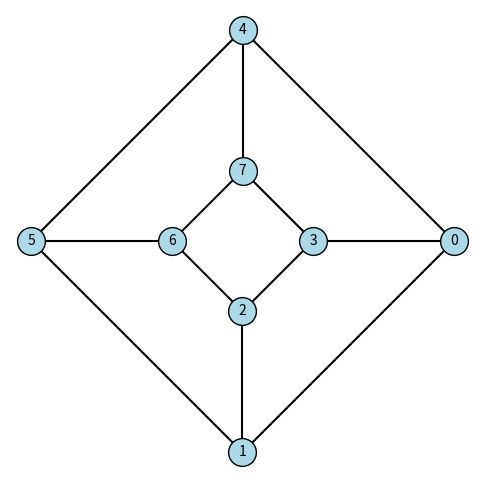
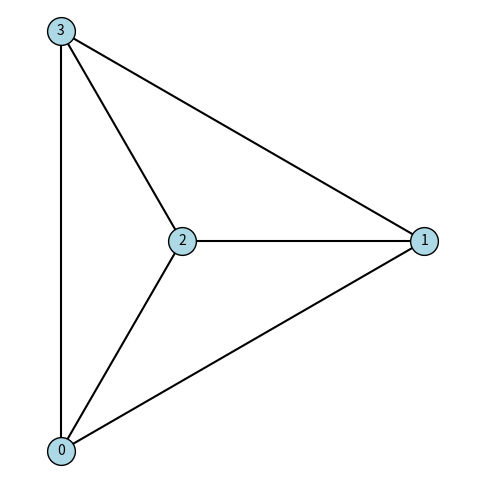
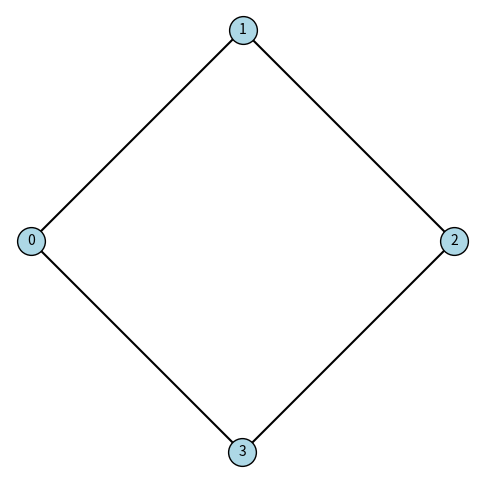
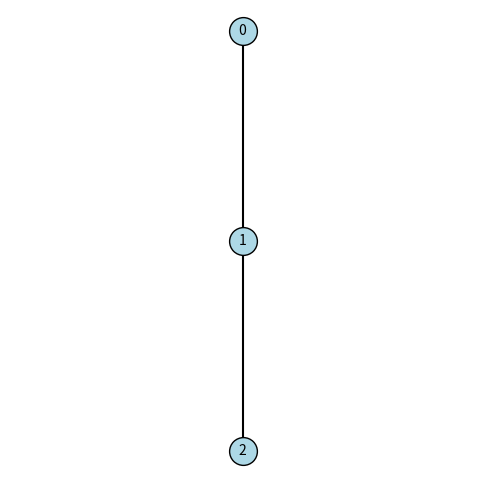

These charts were generated, in order, by the following Python code:
import numpy as np
import matplotlib

matplotlib.use("Agg")
import matplotlib.pyplot as plt


def find_cycle(adj):
    # ищем любой цикл в графе обычным DFS
    par = {}

    def dfs(v, p):
        par[v] = p
        for w in adj[v]:
            if w == p:
                continue
            if w in par:
                # наткнулись на уже посещенную - цикл
                cyc = [v]
                x = v
                while x != w:
                    x = par[x]
                    cyc.append(x)
                return cyc
            r = dfs(w, v)
            if r is not None:
                return r
        return None

    start = next(iter(adj))
    return dfs(start, None)


def planar_faces(adj):
    # гамма-алгоритм (Демукрон-Мальгранж-Пуаза)
    cyc = find_cycle(adj)
    if cyc is None:
        return None

    faces = [cyc[:], cyc[:]]  # цикл делит плоскость на 2 грани
    emb_v = set(cyc)
    emb_e = set()
    for i in range(len(cyc)):
        emb_e.add(frozenset((cyc[i], cyc[(i + 1) % len(cyc)])))

    all_e = set()
    for a in adj:
        for b in adj[a]:
            all_e.add(frozenset((a, b)))

    while emb_e != all_e:
        # строим еще не уложенные сегменты
        segs = []

        # 1) отдельные ребра между уже уложенными вершинами
        for e in all_e - emb_e:
            a, b = tuple(e)
            if a in emb_v and b in emb_v:
                segs.append(({a, b}, set()))

        # 2) целые компоненты из неуложенных вершин
        seen = set()
        for s in adj:
            if s in emb_v or s in seen:
                continue
            comp = set()
            stack = [s]
            while stack:
                x = stack.pop()
                if x in comp:
                    continue
                comp.add(x)
                for y in adj[x]:
                    if y not in emb_v and y not in comp:
                        stack.append(y)
            seen |= comp
            contacts = set()
            for x in comp:
                for y in adj[x]:
                    if y in emb_v:
                        contacts.add(y)
            segs.append((contacts, comp))

        # ищем сегмент с наименьшим числом подходящих граней
        best = None
        for c, comp in segs:
            ok = []
            for i in range(len(faces)):
                if c <= set(faces[i]):
                    ok.append(i)
            if len(ok) == 0:
                return None  # некуда класть - граф не планарен
            if best is None or len(ok) < len(best[2]):
                best = (c, comp, ok)
            if len(ok) == 1:
                break

        contacts, comp, ok = best
        fi = ok[0]

        # строим путь внутри сегмента между двумя контактами
        a = next(iter(contacts))
        if len(comp) == 0:
            b = next(iter(contacts - {a}))
            path = [a, b]
        else:
            path = None
            queue = []
            for x in adj[a]:
                if x in comp:
                    queue.append([a, x])
            while queue and path is None:
                cur = queue.pop(0)
                last = cur[-1]
                for y in adj[last]:
                    if y in comp and y not in cur:
                        queue.append(cur + [y])
                    elif y in emb_v and y != a:
                        path = cur + [y]
                        break
        b = path[-1]

        # разрезаем выбранную грань на две
        f = faces[fi]
        k = f.index(a)
        f = f[k:] + f[:k]
        j = f.index(b)
        f1 = f[:j + 1] + path[-2:0:-1]
        f2 = [a] + path[1:-1] + f[j:]
        faces[fi] = f1
        faces.append(f2)

        emb_v |= set(path)
        for i in range(len(path) - 1):
            emb_e.add(frozenset((path[i], path[i + 1])))

    return faces


def find_blocks(adj):
    # разбиваем граф на блоки - алгоритм Тарьяна
    disc = {}
    low = {}
    timer = [0]
    edge_stack = []
    blocks = []

    def dfs(v, par_edge):
        disc[v] = timer[0]
        low[v] = timer[0]
        timer[0] += 1
        for w in adj[v]:
            e = frozenset((v, w))
            if e == par_edge:
                continue  # не возвращаемся сразу по тому же ребру к родителю
            if w not in disc:
                edge_stack.append((v, w))
                dfs(w, e)
                low[v] = min(low[v], low[w])
                if low[w] >= disc[v]:  # точка сочленения - снимаем со стека ребер один блок целиком
                    block = []
                    while True:
                        edge = edge_stack.pop()
                        block.append(edge)
                        if edge == (v, w):
                            break
                    blocks.append(block)
            elif disc[w] < disc[v]:   # обратное ребро - в стек, используется при подсчёте low
                edge_stack.append((v, w))
                low[v] = min(low[v], disc[w])

    for s in adj:
        if s not in disc:
            dfs(s, None)

    return blocks


def check_planar(adj):
    # проверка планарности произвольного графа
    blocks_info = []
    is_planar = True
    for block_edges in find_blocks(adj):
        if len(block_edges) == 1:
            blocks_info.append((block_edges, None))  # мост планарен всегда
            continue
        block_adj = {}
        for a, b in block_edges:
            if a not in block_adj:
                block_adj[a] = []
            if b not in block_adj:
                block_adj[b] = []
            block_adj[a].append(b)
            block_adj[b].append(a)
        faces = planar_faces(block_adj)
        if faces is None:
            is_planar = False
        blocks_info.append((block_edges, faces))
    return is_planar, blocks_info


def draw_planar(adj, faces, filename):
    # укладка Татта
    outer = max(faces, key=len)
    vs = list(adj)
    idx = {}
    for i, v in enumerate(vs):
        idx[v] = i
    n = len(vs)

    pos = np.zeros((n, 2))
    fixed = set(outer)
    for k, v in enumerate(outer):
        ang = 2 * np.pi * k / len(outer)
        pos[idx[v]] = (np.cos(ang), np.sin(ang))

    A = np.zeros((n, n))
    B = np.zeros((n, 2))
    for v in vs:
        i = idx[v]
        A[i, i] = 1
        if v in fixed:
            B[i] = pos[i]
        else:
            for w in adj[v]:
                A[i, idx[w]] -= 1.0 / len(adj[v])
    pos = np.linalg.solve(A, B)

    fig, ax = plt.subplots(figsize=(6, 6))
    for v in vs:
        for w in adj[v]:
            if idx[v] < idx[w]:
                xs = [pos[idx[v]][0], pos[idx[w]][0]]
                ys = [pos[idx[v]][1], pos[idx[w]][1]]
                ax.plot(xs, ys, "k-", zorder=1)
    for v in vs:
        x, y = pos[idx[v]]
        ax.scatter(x, y, s=400, c="lightblue", edgecolors="k", zorder=2)
        ax.text(x, y, str(v), ha="center", va="center", zorder=3)
    ax.axis("equal")
    ax.axis("off")
    fig.savefig(filename, dpi=120)
    plt.close(fig)


def draw_tree(adj, filename):
    # рисуем дерево, листья слева направо - x, родитель - над серединой своих детей
    root = next(iter(adj))
    parent = {root: None}
    order = [root]
    i = 0
    while i < len(order):
        v = order[i]
        i += 1
        for w in adj[v]:
            if w not in parent:
                parent[w] = v
                order.append(w)

    children = {}
    for v in adj:
        children[v] = []
    for v in order[1:]:
        children[parent[v]].append(v)

    depth = {root: 0}
    for v in order[1:]:
        depth[v] = depth[parent[v]] + 1

    x = {}
    next_x = [0]

    def place(v):
        if len(children[v]) == 0:
            x[v] = next_x[0]
            next_x[0] += 1
        else:
            for w in children[v]:
                place(w)
            xs = [x[w] for w in children[v]]
            x[v] = sum(xs) / len(xs)

    place(root)

    fig, ax = plt.subplots(figsize=(6, 6))
    for v in order[1:]:
        p = parent[v]
        ax.plot([x[v], x[p]], [-depth[v], -depth[p]], "k-", zorder=1)
    for v in order:
        ax.scatter(x[v], -depth[v], s=400, c="lightblue", edgecolors="k", zorder=2)
        ax.text(x[v], -depth[v], str(v), ha="center", va="center", zorder=3)
    ax.axis("equal")
    ax.axis("off")
    fig.savefig(filename, dpi=120)
    plt.close(fig)


def make_graph(edge_list):
    adj = {}
    for a, b in edge_list:
        if a not in adj:
            adj[a] = []
        if b not in adj:
            adj[b] = []
        adj[a].append(b)
        adj[b].append(a)
    return adj


def check(name, edge_list, filename):
    adj = make_graph(edge_list)
    is_planar, blocks_info = check_planar(adj)
    if not is_planar:
        print(name, "- не планарен")
        return

    print(name, "- планарен, блоков:", len(blocks_info))

    # draw_planar умеет рисовать только двусвязный блок
    num = 0
    for edges, faces in blocks_info:
        if faces is None:
            continue
        block_adj = {}
        for a, b in edges:
            if a not in block_adj:
                block_adj[a] = []
            if b not in block_adj:
                block_adj[b] = []
            block_adj[a].append(b)
            block_adj[b].append(a)
        if num == 0:
            fname = filename
        else:
            fname = filename.split(".")[0] + "_" + str(num) + ".png"
        draw_planar(block_adj, faces, fname)
        num += 1

    if num == 0:
        # циклов нет вообще - это дерево, рисуем его отдельной раскладкой
        draw_tree(adj, filename)


cube = [(0, 1), (1, 2), (2, 3), (3, 0), (4, 5), (5, 6), (6, 7), (7, 4),
        (0, 4), (1, 5), (2, 6), (3, 7)]
k5 = [(i, j) for i in range(5) for j in range(i + 1, 5)]
k33 = [(i, j) for i in range(3) for j in range(3, 6)]
k4 = [(0, 1), (0, 2), (0, 3), (1, 2), (1, 3), (2, 3)]
c4 = [(0, 1), (1, 2), (2, 3), (3, 0)]
tree = [(0, 1), (1, 2)]

# если граф не планарен, то файл не создается
check("Куб", cube, "planar_cube.png")
check("K5", k5, "planar_k5.png")
check("K3,3", k33, "planar_k3,3.png")
check("Тетраэдр", k4, "planar_k4.png")
check("Цикл", c4, "planar_c4.png")
check("Дерево", tree, "planar_tree.png")
